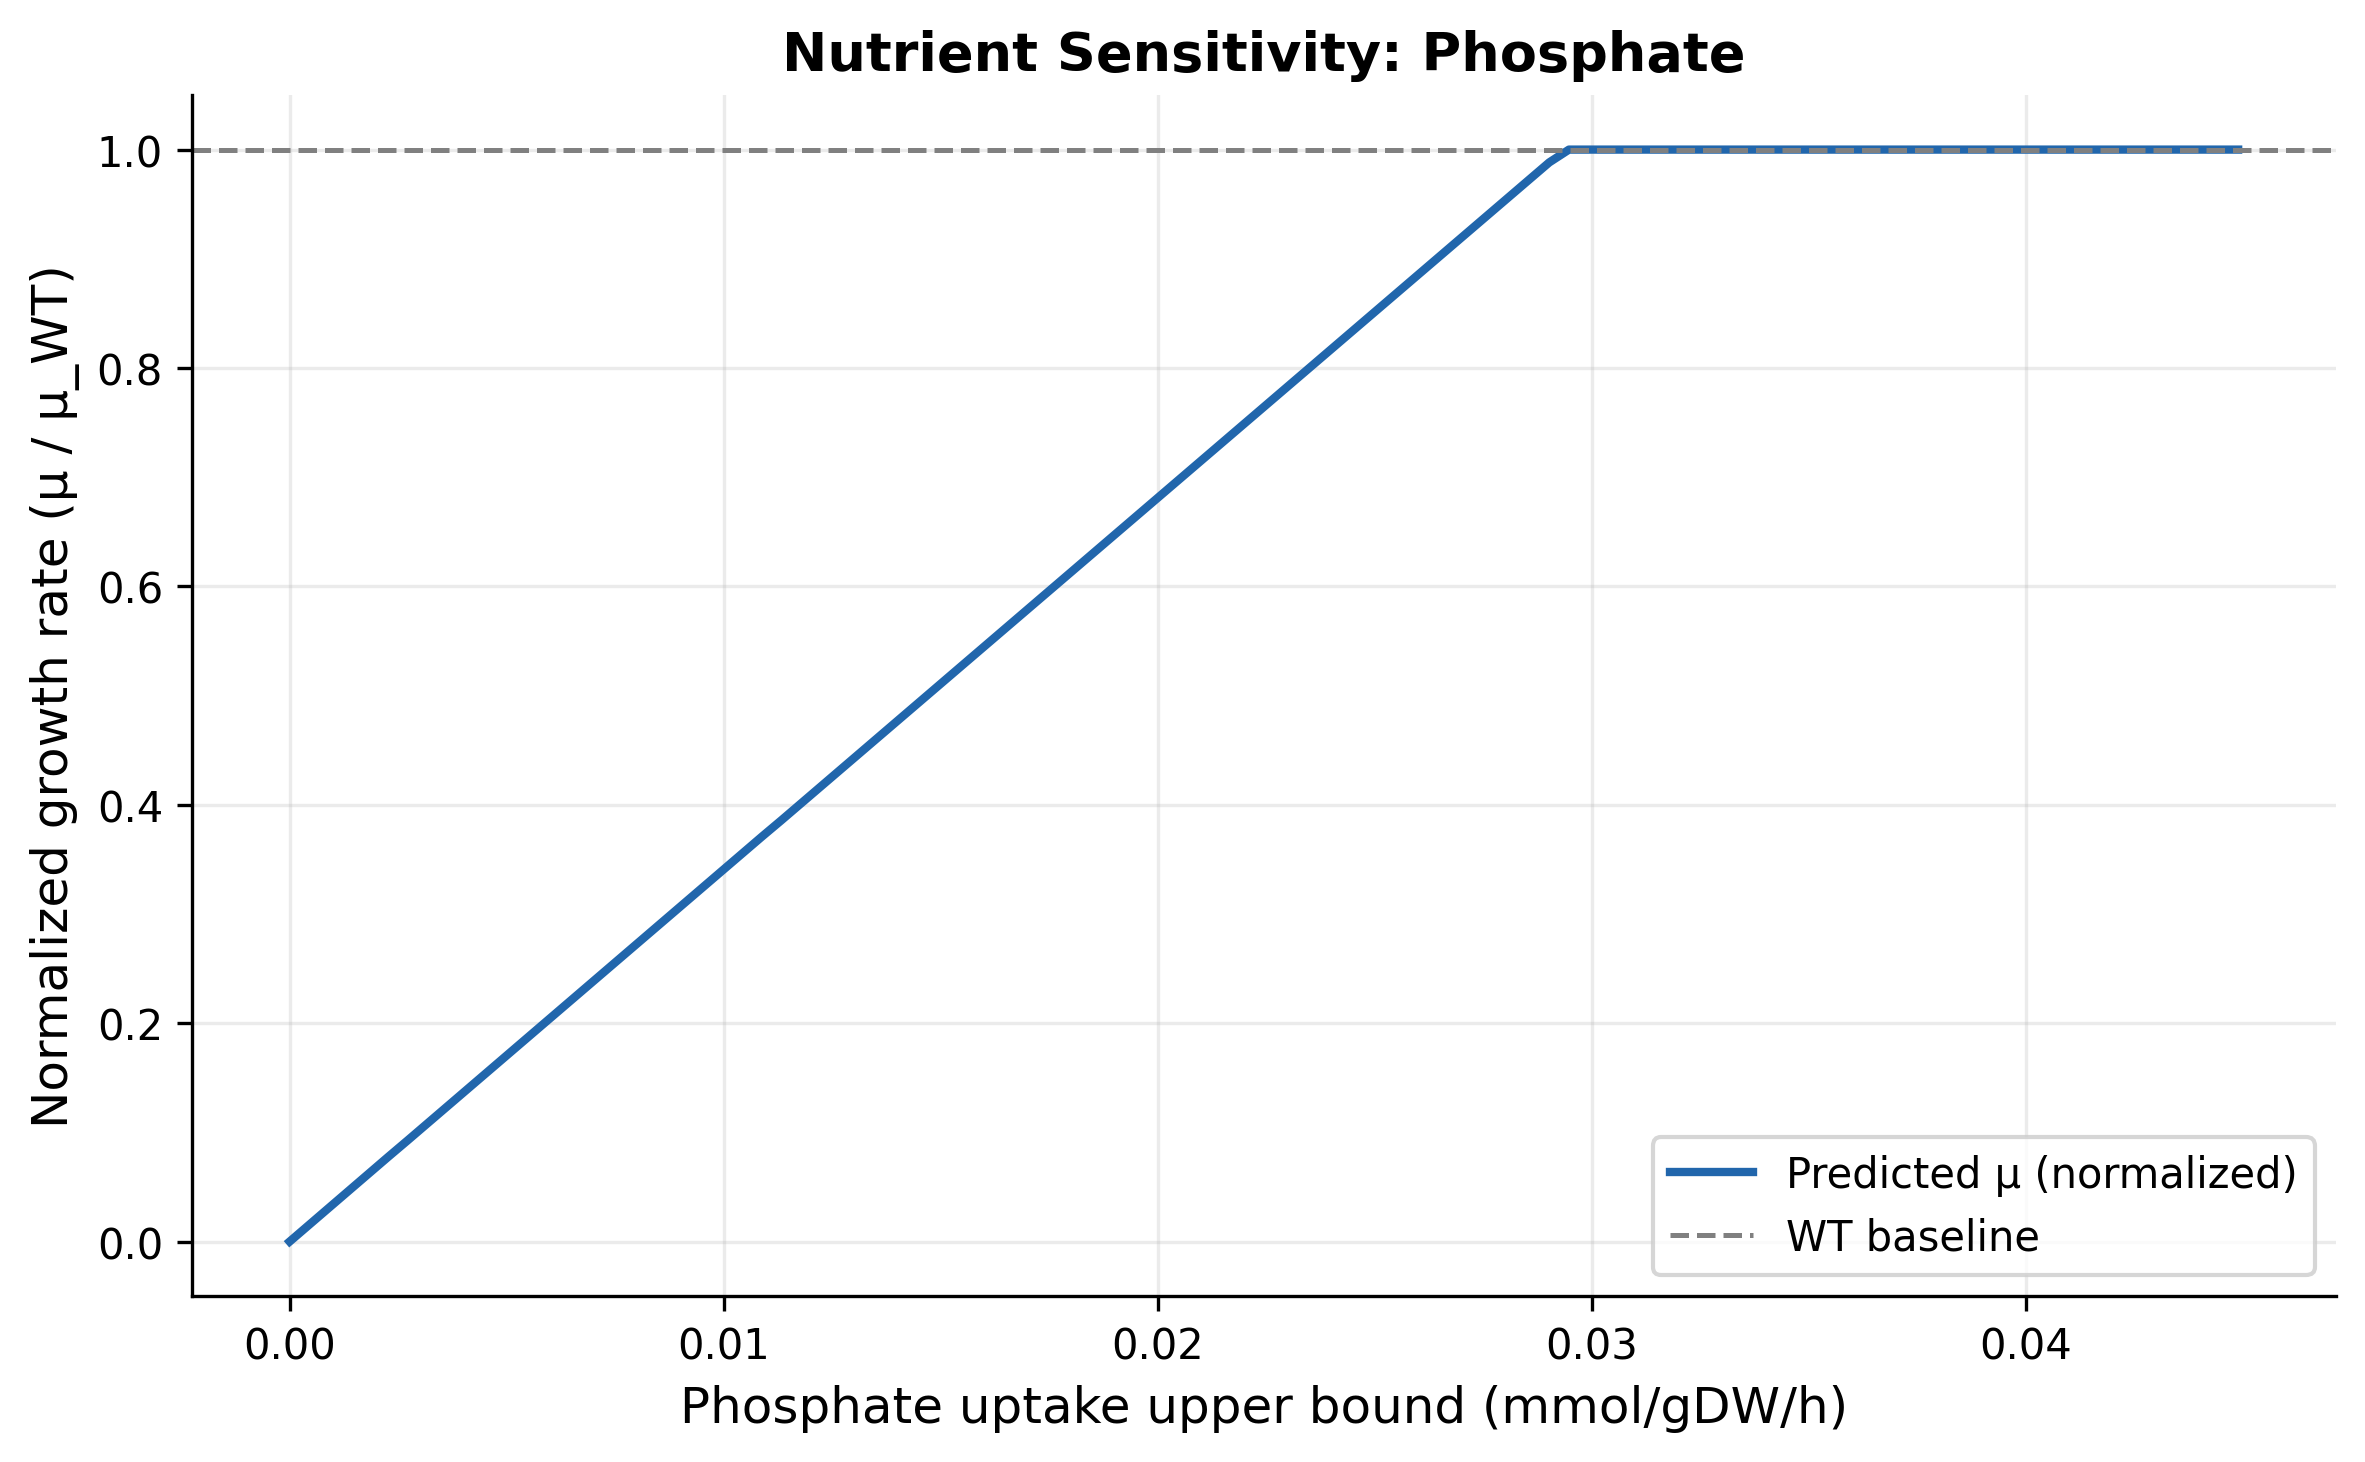

The data file committed next to this chart (first rows):
reaction_id, nutrient, step_ub, mu, normalized_mu, status
PIt, Phosphate, 0.0, 1.3935452961772189e-15, 2.7085611868397963e-14, optimal
PIt, Phosphate, 0.0004535, 0.000797, 0.01549, optimal
PIt, Phosphate, 0.0009069, 0.001594, 0.03098, optimal
PIt, Phosphate, 0.00136, 0.002391, 0.04647, optimal
PIt, Phosphate, 0.001814, 0.003188, 0.06196, optimal
PIt, Phosphate, 0.002267, 0.003985, 0.07745, optimal
PIt, Phosphate, 0.002721, 0.004771, 0.09272, optimal
PIt, Phosphate, 0.003174, 0.005566, 0.1082, optimal
PIt, Phosphate, 0.003628, 0.006361, 0.1236, optimal
PIt, Phosphate, 0.004081, 0.007156, 0.1391, optimal
PIt, Phosphate, 0.004535, 0.007951, 0.1545, optimal
PIt, Phosphate, 0.004988, 0.008746, 0.17, optimal
PIt, Phosphate, 0.005441, 0.009541, 0.1854, optimal
PIt, Phosphate, 0.005895, 0.01034, 0.2009, optimal
PIt, Phosphate, 0.006348, 0.01113, 0.2164, optimal
PIt, Phosphate, 0.006802, 0.01193, 0.2318, optimal
PIt, Phosphate, 0.007255, 0.01272, 0.2473, optimal
PIt, Phosphate, 0.007709, 0.01352, 0.2627, optimal
PIt, Phosphate, 0.008162, 0.01431, 0.2782, optimal
PIt, Phosphate, 0.008616, 0.01511, 0.2936, optimal
PIt, Phosphate, 0.009069, 0.0159, 0.3091, optimal
PIt, Phosphate, 0.009523, 0.0167, 0.3245, optimal
PIt, Phosphate, 0.009976, 0.01749, 0.34, optimal
PIt, Phosphate, 0.01043, 0.01829, 0.3554, optimal
PIt, Phosphate, 0.01088, 0.01908, 0.3709, optimal
PIt, Phosphate, 0.01134, 0.01986, 0.3861, optimal
PIt, Phosphate, 0.01179, 0.02066, 0.4015, optimal
PIt, Phosphate, 0.01224, 0.02145, 0.4169, optimal
PIt, Phosphate, 0.0127, 0.02225, 0.4324, optimal
PIt, Phosphate, 0.01315, 0.02304, 0.4478, optimal
PIt, Phosphate, 0.0136, 0.02383, 0.4633, optimal
PIt, Phosphate, 0.01406, 0.02463, 0.4787, optimal
PIt, Phosphate, 0.01451, 0.02542, 0.4941, optimal
PIt, Phosphate, 0.01496, 0.02622, 0.5096, optimal
PIt, Phosphate, 0.01542, 0.02701, 0.525, optimal
PIt, Phosphate, 0.01587, 0.02781, 0.5405, optimal
PIt, Phosphate, 0.01632, 0.0286, 0.5559, optimal
PIt, Phosphate, 0.01678, 0.0294, 0.5714, optimal
PIt, Phosphate, 0.01723, 0.03019, 0.5868, optimal
PIt, Phosphate, 0.01768, 0.03098, 0.6022, optimal
PIt, Phosphate, 0.01814, 0.03178, 0.6177, optimal
PIt, Phosphate, 0.01859, 0.03257, 0.6331, optimal
PIt, Phosphate, 0.01905, 0.03337, 0.6486, optimal
PIt, Phosphate, 0.0195, 0.03416, 0.664, optimal
PIt, Phosphate, 0.01995, 0.03496, 0.6794, optimal
PIt, Phosphate, 0.02041, 0.03575, 0.6949, optimal
PIt, Phosphate, 0.02086, 0.03655, 0.7103, optimal
PIt, Phosphate, 0.02131, 0.03734, 0.7258, optimal
PIt, Phosphate, 0.02177, 0.03814, 0.7412, optimal
PIt, Phosphate, 0.02222, 0.03893, 0.7567, optimal
PIt, Phosphate, 0.02267, 0.03972, 0.7721, optimal
PIt, Phosphate, 0.02313, 0.04052, 0.7875, optimal
PIt, Phosphate, 0.02358, 0.04131, 0.803, optimal
PIt, Phosphate, 0.02403, 0.04211, 0.8184, optimal
PIt, Phosphate, 0.02449, 0.0429, 0.8339, optimal
PIt, Phosphate, 0.02494, 0.0437, 0.8493, optimal
PIt, Phosphate, 0.02539, 0.04449, 0.8648, optimal
PIt, Phosphate, 0.02585, 0.04529, 0.8802, optimal
PIt, Phosphate, 0.0263, 0.04608, 0.8956, optimal
PIt, Phosphate, 0.02675, 0.04687, 0.9111, optimal
... 40 more rows
